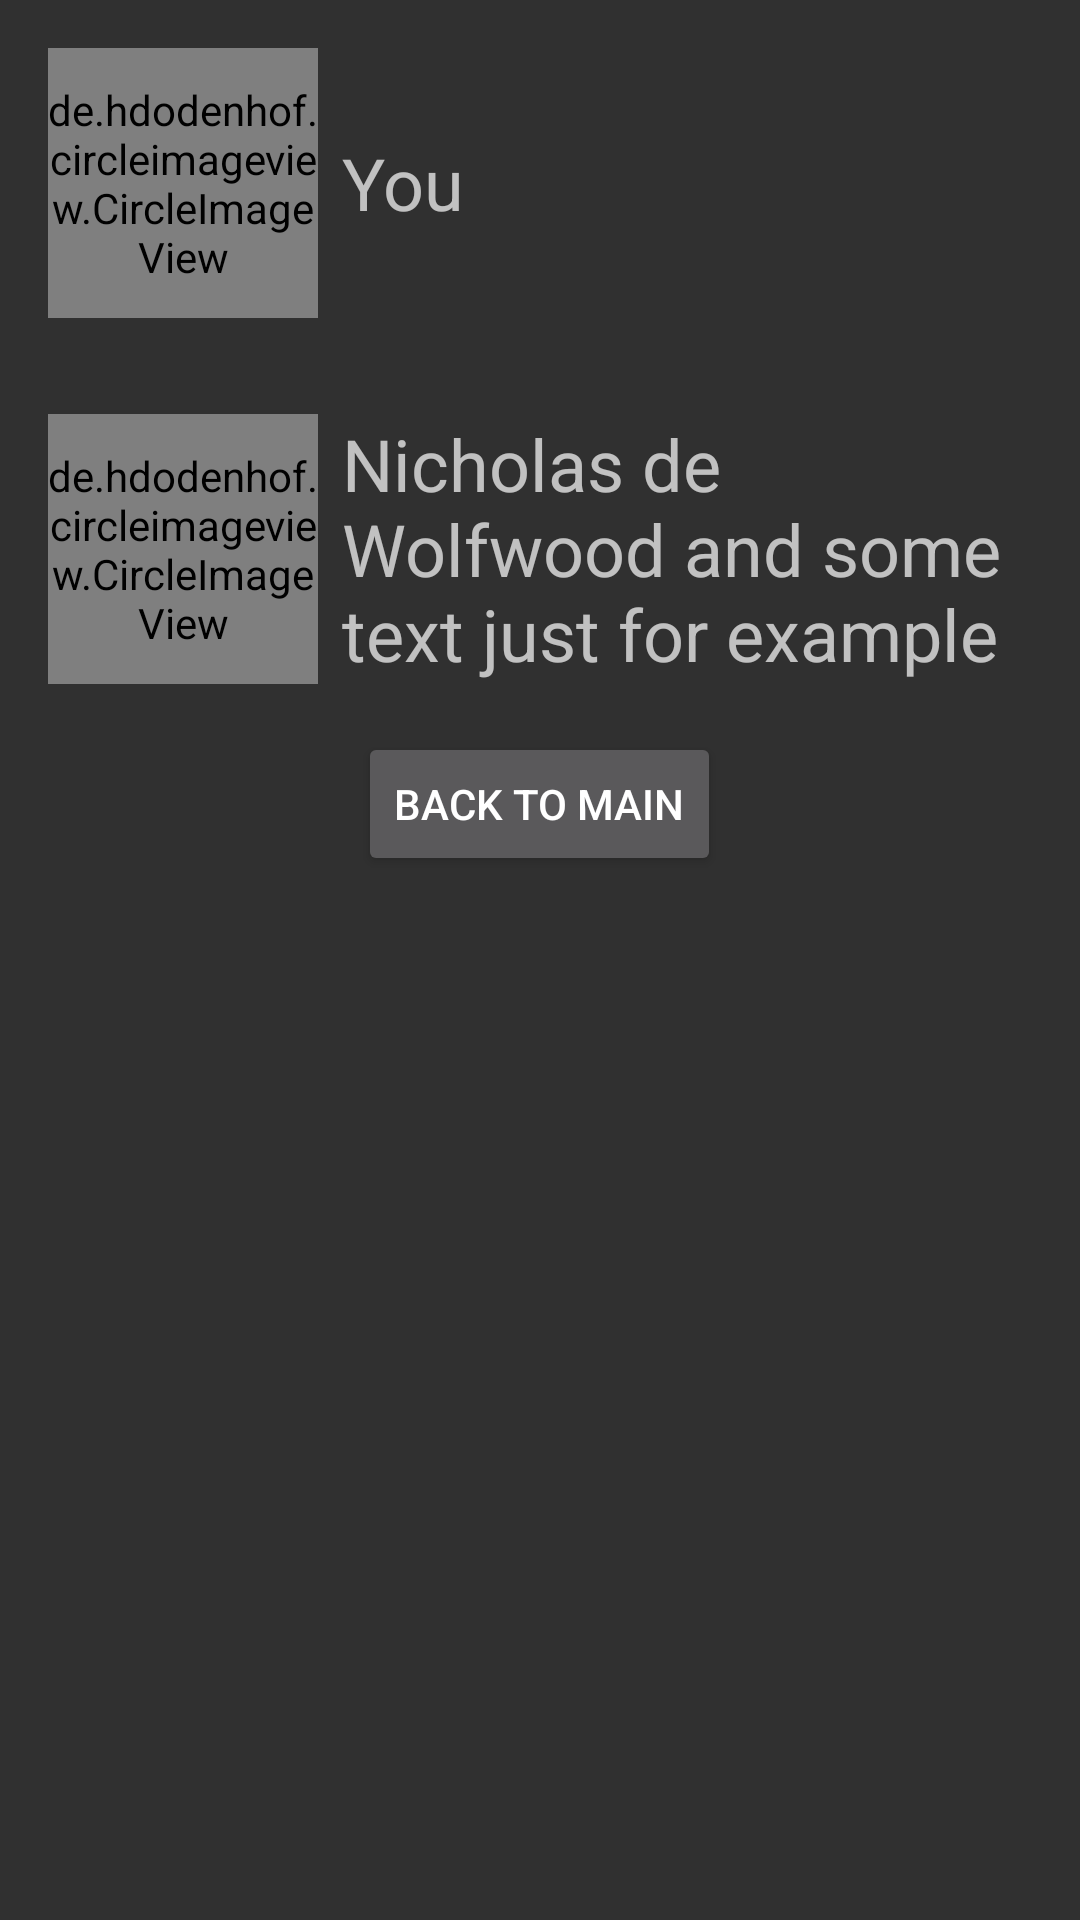

This screen was rendered from an Android layout file. Write that file and the resources it references.
<!-- AndroidManifest.xml: application theme Theme.AppCompat.NoActionBar -->
<!-- res/layout/contacts_list.xml -->
<?xml version="1.0" encoding="utf-8"?>
<LinearLayout xmlns:android="http://schemas.android.com/apk/res/android"
    android:layout_width="match_parent"
    android:layout_height="match_parent"
    android:orientation="vertical"
    xmlns:app="http://schemas.android.com/apk/res-auto">

    <LinearLayout
        android:id="@+id/contacts_list__card_1"
        android:layout_width="match_parent"
        android:layout_height="wrap_content"
        android:layout_margin="16dp"
        android:orientation="horizontal"
        android:gravity="center"
        app:layout_constraintVertical_chainStyle="spread_inside">
        <de.hdodenhof.circleimageview.CircleImageView
            android:layout_width="90dp"
            android:layout_height="90dp"
            android:src="@drawable/vash"/>
        <TextView
            android:layout_width="match_parent"
            android:layout_height="wrap_content"
            android:layout_marginStart="8dp"
            android:text="@string/user1"
            android:textSize="24sp"/>
    </LinearLayout>

    <LinearLayout
        android:id="@+id/contacts_list__card_2"
        android:layout_width="match_parent"
        android:layout_height="wrap_content"
        android:layout_margin="16dp"
        android:orientation="horizontal"
        android:gravity="center"
        app:layout_constraintVertical_chainStyle="spread_inside">
        <de.hdodenhof.circleimageview.CircleImageView
            android:layout_width="90dp"
            android:layout_height="90dp"
            android:src="@drawable/nicholas"/>
        <TextView
            android:layout_width="match_parent"
            android:layout_height="wrap_content"
            android:layout_marginStart="8dp"
            android:text="@string/user2"
            android:textSize="24sp"/>
    </LinearLayout>

    <Button
        android:id="@+id/contacts_list__back"
        android:layout_width="wrap_content"
        android:layout_height="wrap_content"
        android:layout_gravity="center"
        android:gravity="center"
        android:text="Back to main"/>


</LinearLayout>
<!-- resources referenced by this layout -->
<resources>
  <!-- drawable nicholas: jpg bitmap (drawable, 27191 bytes) -->
  <!-- drawable vash: jpg bitmap (drawable, 36686 bytes) -->
  <string name="user1">You</string>
  <string name="user2">Nicholas de Wolfwood and some text just for example</string>
</resources>
